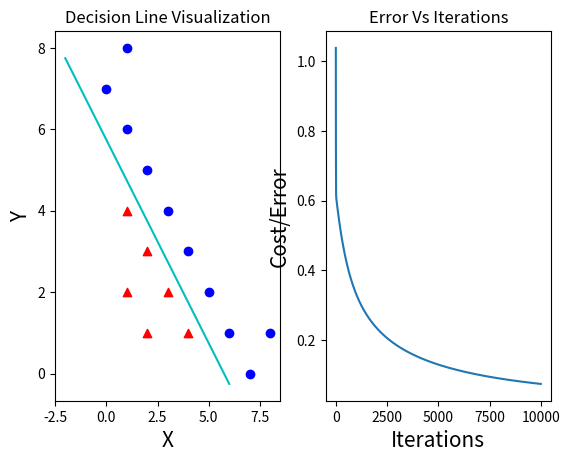

Python code for this plot:
import numpy as np

import matplotlib.pyplot as plt

def cost(data,theta):
    cost = 0
    size = data.shape[0]
    input_feature = data[:, :-1]
    target = data[:, -1]
    for j in range(0, size):
        x = theta[0][0] + theta[0][1] * input_feature[j][0] + theta[0][2] * input_feature[j][1]
        hOftheta = 1 / (1 + np.exp(-x))
        cost = cost +  target[j] *np.log(hOftheta)+(1-target[j])*np.log(1-hOftheta)
    cost = -cost/size

    return cost






def computeTheta(data,theta,itr,learningRate):

    costPoints = np.array([[0,cost(data,theta)]])

    size = data.shape[0]

    input_feature = data[:,:-1]

    target = data[:,-1]


    for i in range(0,itr):
        gradTheta0 = 0
        gradTheta1 = 0
        gradTheta2 = 0
        for j in range(0,size):
            x = theta[0][0] + theta[0][1] * input_feature[j][0] + theta[0][2] * input_feature[j][1]
            hOftheta = 1/(1+np.exp(-x))
            gradTheta0 = gradTheta0 + (hOftheta - target[j])
            gradTheta1 = gradTheta1 + ( hOftheta - target[j]) * input_feature[j][0]
            gradTheta2 = gradTheta2 + (hOftheta - target[j]) * input_feature[j][1]

        theta[0][0] = theta[0][0] - (learningRate * gradTheta0)/size
        theta[0][1] = theta[0][1] - (learningRate * gradTheta1)/size
        theta[0][2] = theta[0][2] - (learningRate * gradTheta2)/size

        c = cost(data,theta)

        costPoints = np.vstack([costPoints,[i,c]])

        print("Iteration = "+str(i))
        print("Theta = "+ str(theta))
        print("Cost = "+str(c))
        print("\n")

    return costPoints,theta


def plot(data,plot1):
    for i in range(0,data.shape[0]):
        if data[i][2] == 0:
            plot1.scatter(data[i][0],data[i][1],marker='^',c='r')
        else:
            plot1.scatter(data[i][0], data[i][1], marker='o', c='b')






data = np.array([[1,2,0],
                 [2,1,0],
                 [2,3,0],
                 [3,2,0],
                 [4,1,0],
                 [1,4,0],
                 [5,2,1],
                 [2,5,1],
                 [3,4,1],
                 [4,3,1],
                 [6,1,1],
                 [1,6,1],
                 [7,0,1],
                 [0,7,1],
                 [8,1,1],
                 [1,8,1]])


itr = 10000

theta = np.array([[0.5,0.5,0.5]])

learningRate = 0.05


f ,(plot1,plot2) = plt.subplots(1,2)

costPoints,theta =  computeTheta(data,theta,itr,learningRate)

# ------------------- Calculating the intercept made in x and y axes  for ploting in form x/a+y/b = 1 -------------------------
x_intercept = -theta[0][0]/theta[0][1]
y_intercept = -theta[0][0]/theta[0][2]
print("X-intercept = "+ str(x_intercept))
print("Y-intercept = "+ str(y_intercept))
# --------------------------------------------

plot(data,plot1)  #scatter plott of the actual points
plot2.plot(costPoints[:,0],costPoints[:,1]) #iteration vs cost plot

#POints for plotting line in the form of double-intercept form
x = np.arange(-2,7,1)
y = (x_intercept*y_intercept-y_intercept*x)/x_intercept


plot1.plot(x,y,c='c') #plot intercept lines

plot1.set_title('Decision Line Visualization')
plot1.set_xlabel('X',size=15)
plot1.set_ylabel('Y',size=15)

plot2.set_title('Error Vs Iterations')
plot2.set_xlabel('Iterations',size=15)
plot2.set_ylabel('Cost/Error',size=15)

plt.show()